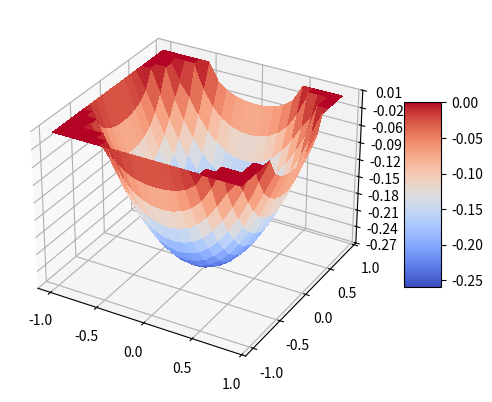

This figure's Python source: (Note: this script raises an exception after producing the figure.)
import numpy as np
from mpl_toolkits.mplot3d import Axes3D
import matplotlib.pyplot as plt
from matplotlib import cm
from matplotlib.ticker import LinearLocator, FormatStrFormatter
import math


def get_B(a, b, N):
    result = np.zeros((N, N))

    delta = (b - a) / N
    delta2 = delta ** 2
    delta2n = delta ** -2

    xs = [a + delta * x for x in range(N)]
    ys = [a + delta * x for x in range(N)]

    for k in range(N):
        for j in range(N):
            if (k - N / 2) ** 2 + (j - N / 2) ** 2 < delta2n:
                # if True:
                result[k][j] = delta2

    # result[0] -= fa / (delta ** 2)
    # result[-1] -= fb / (delta ** 2)

    return delta, result, xs, ys


def make_A(N, delta):
    delta2 = delta ** 2
    delta2n = delta ** -2
    A = np.zeros((N, N, N, N))
    for k in range(N):
        for j in range(N):
            for k1 in range(N):
                for j1 in range(N):
                    if k == k1 and j == j1:
                        # A[k][k1][j][j1] = -4
                        A[k][j][k1][j1] = -4
                    elif abs(k - k1) == 1 and j == j1 and (k - N / 2) ** 2 + (j - N / 2) ** 2 < delta2n:
                        # elif abs(k - k1) == 1 and j == j1:
                        # A[k][k1][j][j1] = 1
                        A[k][j][k1][j1] = 1
                    elif abs(j - j1) == 1 and k == k1 and (k - N / 2) ** 2 + (j - N / 2) ** 2 < delta2n:
                        # elif abs(j - j1) == 1 and k == k1:
                        # A[k][k1][j][j1] = 1
                        A[k][j][k1][j1] = 1

    return A


a = -1
b = 1

g = lambda x, y: (x ** 2 + y ** 2 - 1) / 4

es = []
ns = []

n = 20


def draw_plot(xs, ys, u):
    fig = plt.figure()
    ax = fig.add_subplot(111, projection='3d')
    X, Y = np.meshgrid(xs, ys)
    # x = y = np.arange(-3.0, 3.0, 0.05)
    # X, Y = np.meshgrid(x, y)
    # zs = np.array([fun(x, y) for x, y in zip(np.ravel(X), np.ravel(Y))])
    # Z = zs.reshape(X.shape)
    #
    surf = ax.plot_surface(X, Y, u, rstride=1, cstride=1, cmap=cm.coolwarm,
                           linewidth=0, antialiased=False)
    ax.zaxis.set_major_locator(LinearLocator(10))
    ax.zaxis.set_major_formatter(FormatStrFormatter('%.02f'))
    fig.colorbar(surf, shrink=0.5, aspect=5)
    plt.show()


for N in range(n, n + 1, 1):
    delta, B, xs, ys = get_B(a, b, N)
    A = make_A(N, delta)

    A_reshaped = np.reshape(A, (N ** 2, N ** 2))
    B_reshaped = np.reshape(B, (N ** 2))

    # print(A_reshaped)
    # print(B_reshaped)

    u_reshaped = np.linalg.solve(A_reshaped, B_reshaped)
    # print(u_reshaped)
    u = np.reshape(u_reshaped, (N, N))

    draw_plot(xs, ys, u)

    print(ys)

    z = [[g(x, y) for y in ys] for x in xs]
    draw_plot(xs, ys, z)

    print(np.min(u))

    print(min([min(zz) for zz in z]))

    errors = []
    delta2n = delta ** -2
    for k in range(N):
        print()
        for j in range(N):
            if (k - N / 2) ** 2 + (j - N / 2) ** 2 < delta2n:
                x = (a + k * delta)
                y = (a + j * delta)
                expected = g(x, y)
                print(expected, u[k][j])
                if expected == 0:
                    continue
                errors.append(abs(expected - u[k][j]) / expected)

    es.append(max(errors))
    ns.append(N)

print(es)

# plt.yscale('log')
# plt.plot(ns, es)
# plt.show()
